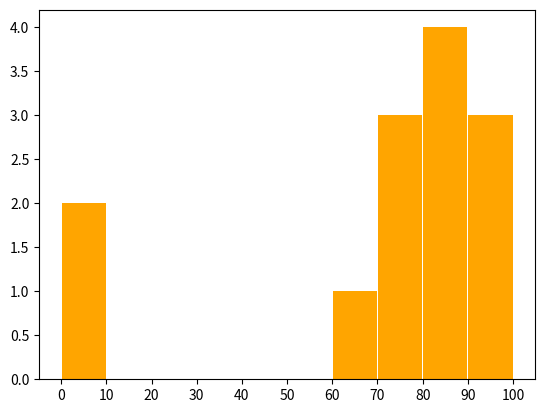

Python code for this plot:
# -*- coding: utf-8 -*-
"""
Created on Thu Mar  7 14:57:43 2024

[redacted]
"""


# Bar Chart with mathematics
from matplotlib import pyplot as plt
from collections import Counter

grades = [83, 95, 91, 87, 70, 0, 85, 82, 100, 67, 73, 77, 0]
lst = [min(grade // 10 * 10, 90) for grade in grades]
print(lst)
histogram = Counter(lst)
print(histogram)

plt.bar([x+5 for x in histogram.keys()], histogram.values(), color='orange', width=9.8)
plt.xticks([10*i for i in range(11)])